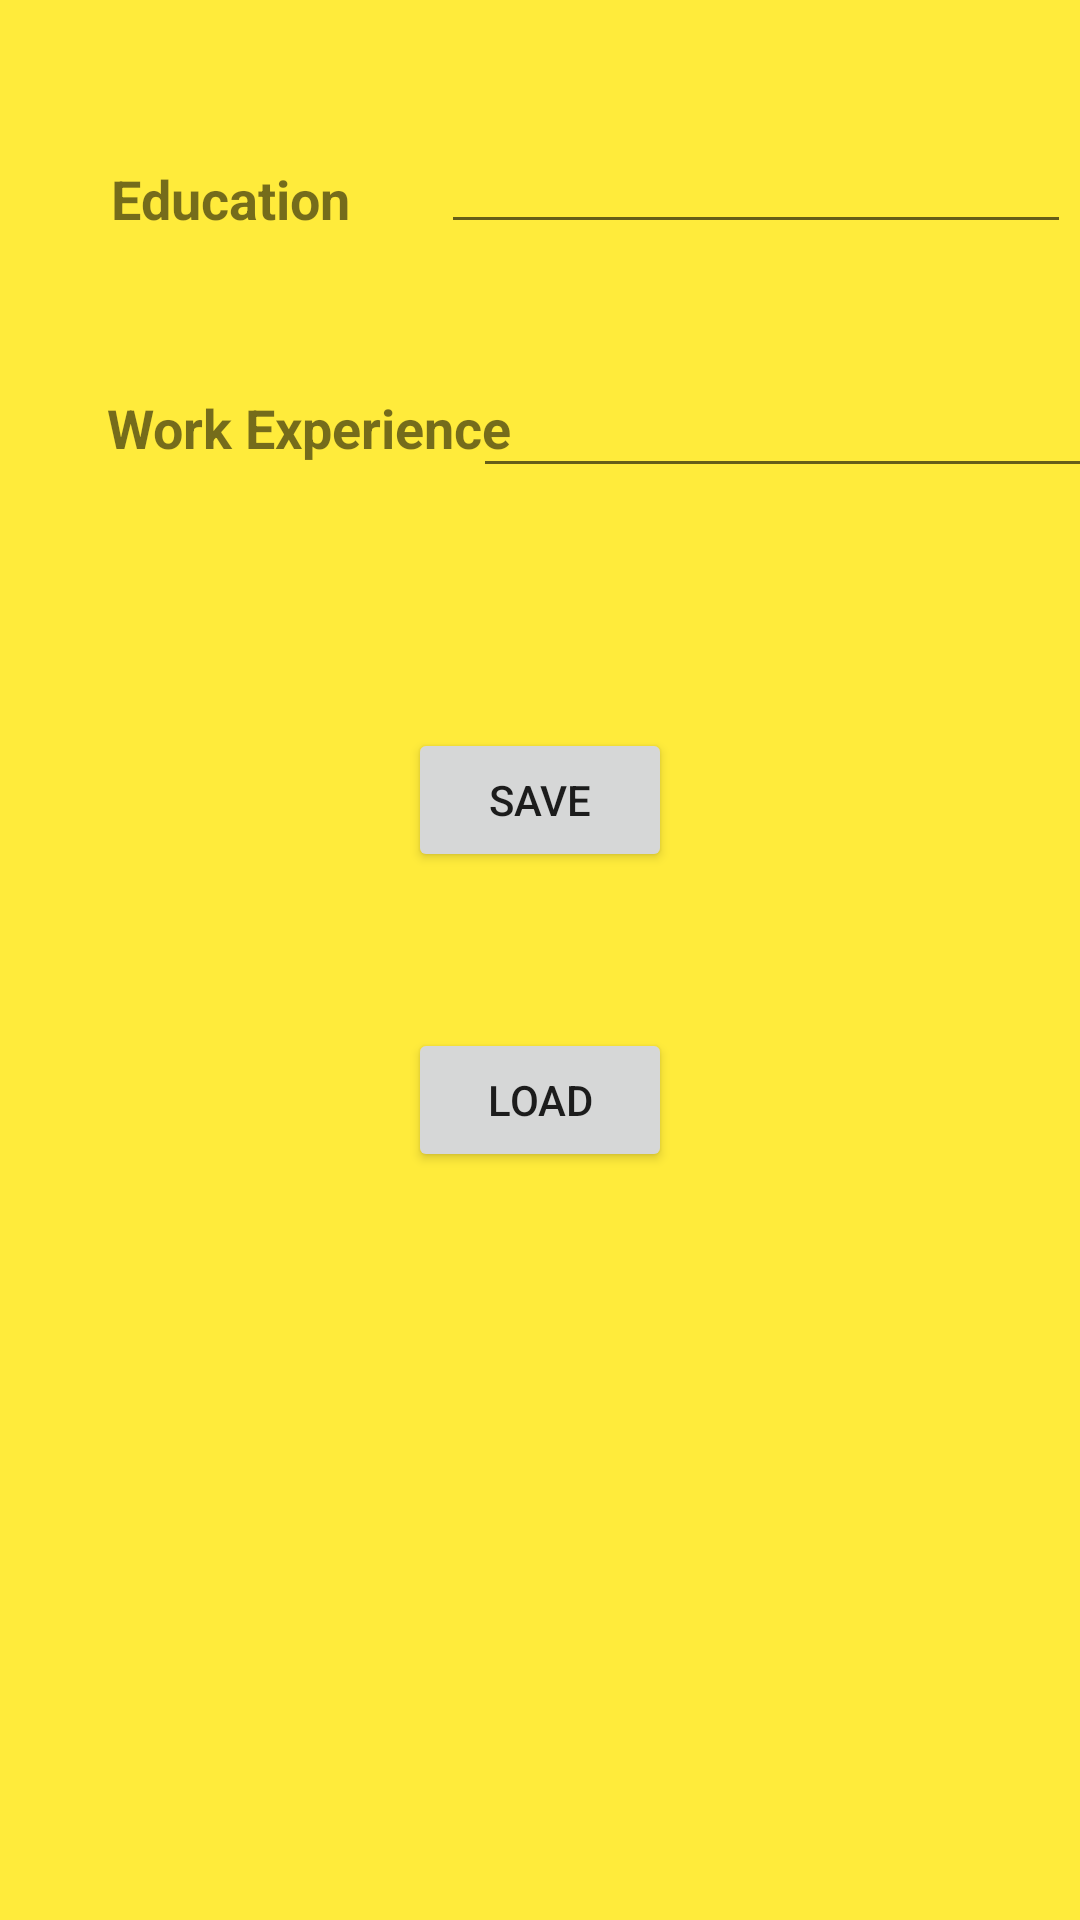

Here is an Android app screen rendered from its layout file. Give the layout XML and the strings, colors and styles it references.
<!-- AndroidManifest.xml: application theme Theme.GSON1 -->
<!-- res/layout/activity_main2.xml -->
<?xml version="1.0" encoding="utf-8"?>
<androidx.constraintlayout.widget.ConstraintLayout xmlns:android="http://schemas.android.com/apk/res/android"
    xmlns:app="http://schemas.android.com/apk/res-auto"
    xmlns:tools="http://schemas.android.com/tools"
    android:layout_width="match_parent"
    android:layout_height="match_parent"
    android:background="#FFEB3B"
    tools:context=".MainActivity2">


    <ImageView
        android:id="@+id/imageView2"
        android:layout_width="wrap_content"
        android:layout_height="wrap_content"
        app:layout_constraintEnd_toEndOf="parent"
        app:layout_constraintStart_toStartOf="parent"
        app:layout_constraintTop_toTopOf="parent"
        app:srcCompat="@drawable/ic_launcher_foreground" />

    <TextView
        android:id="@+id/textView4"
        android:layout_width="wrap_content"
        android:layout_height="wrap_content"
        android:layout_marginTop="52dp"
        android:text="Education"
        app:layout_constraintEnd_toEndOf="parent"
        app:layout_constraintHorizontal_bias="0.127"
        app:layout_constraintStart_toStartOf="parent"
        app:layout_constraintTop_toBottomOf="@+id/imageView2"
        style="@style/text_style" />

    <TextView
        android:id="@+id/textView7"
        android:layout_width="wrap_content"
        android:layout_height="wrap_content"
        android:layout_marginTop="48dp"
        android:text="Work Experience"
        app:layout_constraintEnd_toEndOf="parent"
        app:layout_constraintHorizontal_bias="0.153"
        app:layout_constraintStart_toStartOf="parent"
        app:layout_constraintTop_toBottomOf="@+id/textView4"
        style="@style/text_style"/>

    <EditText
        android:id="@+id/edtEducation"
        android:layout_width="wrap_content"
        android:layout_height="wrap_content"
        android:layout_marginStart="24dp"
        android:layout_marginTop="40dp"
        android:ems="10"
        android:inputType="textPersonName"
        app:layout_constraintEnd_toEndOf="parent"
        app:layout_constraintHorizontal_bias="0.588"
        app:layout_constraintStart_toEndOf="@+id/textView4"
        app:layout_constraintTop_toBottomOf="@+id/imageView2" />

    <EditText
        android:id="@+id/edtWork"
        android:layout_width="wrap_content"
        android:layout_height="wrap_content"
        android:layout_marginTop="40dp"
        android:ems="10"
        android:inputType="textPersonName"
        app:layout_constraintEnd_toEndOf="parent"
        app:layout_constraintHorizontal_bias="0.666"
        app:layout_constraintStart_toEndOf="@+id/textView7"
        app:layout_constraintTop_toBottomOf="@+id/edtEducation" />

    <Button
        android:id="@+id/btnSave"
        android:layout_width="wrap_content"
        android:layout_height="wrap_content"
        android:layout_marginTop="80dp"
        android:onClick="btnSaveOnClick"
        android:text="Save"
        app:layout_constraintEnd_toEndOf="parent"
        app:layout_constraintStart_toStartOf="parent"
        app:layout_constraintTop_toBottomOf="@+id/edtWork" />

    <Button
        android:id="@+id/btnLoad"
        android:layout_width="wrap_content"
        android:layout_height="wrap_content"
        android:layout_marginTop="52dp"
        android:onClick="btnLoadOnClick"
        android:text="Load"
        app:layout_constraintEnd_toEndOf="parent"
        app:layout_constraintStart_toStartOf="parent"
        app:layout_constraintTop_toBottomOf="@+id/btnSave" />

</androidx.constraintlayout.widget.ConstraintLayout>
<!-- resources referenced by this layout -->
<resources>
  <style name="text_style">
          <item name="android:padding">2dp</item>
          <item name="android:textSize">18sp</item>
          <item name="android:textStyle">bold</item>
      </style>
  <style name="Theme.GSON1" parent="Theme.MaterialComponents.DayNight.DarkActionBar">
          
          <item name="colorPrimary">@color/purple_500</item>
          <item name="colorPrimaryVariant">@color/purple_700</item>
          <item name="colorOnPrimary">@color/white</item>
          
          <item name="colorSecondary">@color/teal_200</item>
          <item name="colorSecondaryVariant">@color/teal_700</item>
          <item name="colorOnSecondary">@color/black</item>
          
          <item name="android:statusBarColor" tools:targetApi="l">?attr/colorPrimaryVariant</item>
          
      </style>
  <!-- not gathered from this repository: default colours our renderer supplied (Android Studio template values) -->
  <color name="purple_500">#FF6200EE</color>
  <color name="purple_700">#FF3700B3</color>
  <color name="teal_200">#FF03DAC5</color>
  <color name="teal_700">#FF018786</color>
  <color name="black">#FF000000</color>
  <color name="white">#FFFFFFFF</color>
</resources>
